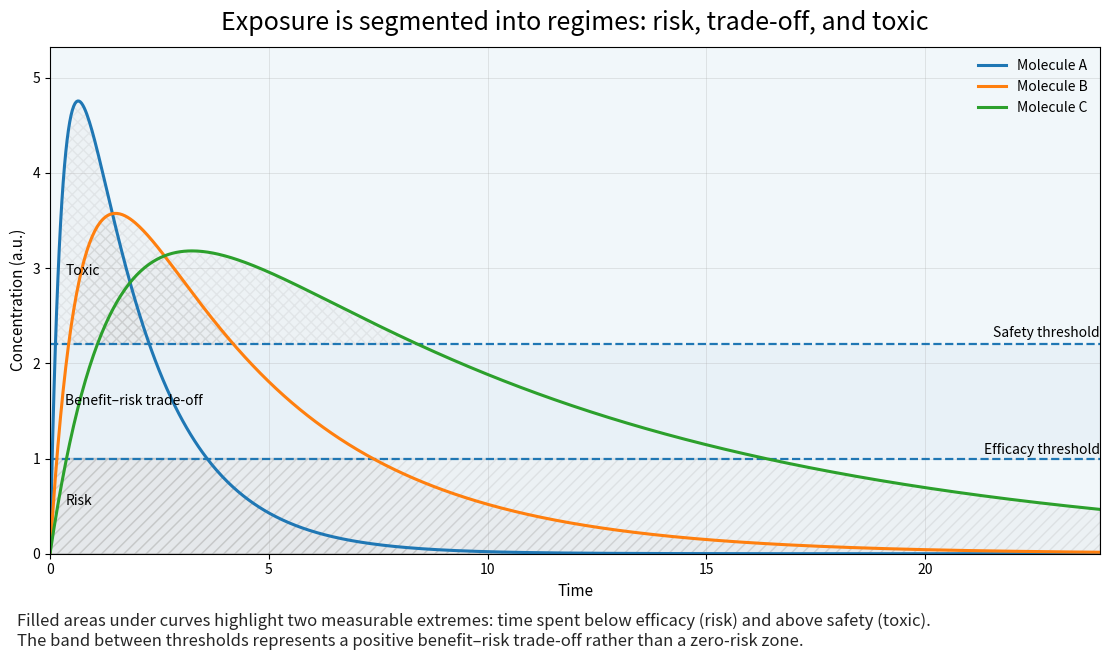

The matplotlib source for this figure: (Note: this script raises an exception after producing the figure.)
# ---
# jupyter:
#   jupytext:
#     cell_metadata_filter: -all
#     notebook_metadata_filter: all
#     text_representation:
#       extension: .py
#       format_name: percent
#       format_version: '1.3'
#       jupytext_version: 1.18.1
#   kernelspec:
#     display_name: Python 3 (ipykernel)
#     language: python
#     name: python3
#   language_info:
#     codemirror_mode:
#       name: ipython
#       version: 3
#     file_extension: .py
#     mimetype: text/x-python
#     name: python
#     nbconvert_exporter: python
#     pygments_lexer: ipython3
#     version: 3.11.14
# ---

# %%
import numpy as np
import matplotlib.pyplot as plt

# ----------------------------
# Concept: Same potency, different exposure trajectories
# Decision is NOT trivial because there are three exposure regimes:
#   - Below efficacy threshold: "risk-only" (pure risk, no intended benefit)
#   - Between efficacy and safety: "benefit–risk trade-off"
#   - Above safety threshold: "toxic"
#
# Requested changes vs your last pasted baseline:
#   - Remove the wedge-like fills inside the therapeutic window
#   - Fill ONLY TWO areas under each curve:
#       (1) Below efficacy threshold  -> label "risk"
#       (2) Above safety threshold    -> label "toxic"
#   - Keep the window band shading for context
# ----------------------------

def one_comp_oral_pk(t, dose=1.0, ka=1.5, ke=0.25, V=1.0, F=1.0):
    """
    1-compartment oral PK with first-order absorption (ka) and elimination (ke).
    C(t) = (F*dose*ka)/(V*(ka-ke)) * (exp(-ke*t) - exp(-ka*t)) for ka != ke
    """
    t = np.asarray(t)
    if np.isclose(ka, ke):
        return (F * dose / V) * (ka * t) * np.exp(-ke * t)
    return (F * dose * ka) / (V * (ka - ke)) * (np.exp(-ke*t) - np.exp(-ka*t))

def time_in_band(t, c, lo, hi):
    """Approximate time where lo <= c <= hi."""
    t = np.asarray(t)
    c = np.asarray(c)
    mask = (c >= lo) & (c <= hi)
    if mask.sum() < 2:
        return 0.0
    dt = np.diff(t)
    return float(np.sum(dt * mask[:-1]))

def time_above(t, c, thr):
    """Approximate time where c >= thr."""
    t = np.asarray(t)
    c = np.asarray(c)
    mask = c >= thr
    if mask.sum() < 2:
        return 0.0
    dt = np.diff(t)
    return float(np.sum(dt * mask[:-1]))

# ----------------------------
# Synthetic setup
# ----------------------------
t = np.linspace(0, 24, 800)  # hours

# Same in vitro potency assumption -> same efficacy threshold
C_eff = 1.0

# Safety threshold (toy stand-in)
C_safe = 2.2

molecules = [
    dict(name="Molecule A", ka=3.2, ke=0.60, dose=7.0),
    dict(name="Molecule B", ka=1.4, ke=0.25, dose=5.2),
    dict(name="Molecule C", ka=0.7, ke=0.10, dose=4.4),
]

curves = []
metrics = []
for m in molecules:
    c = one_comp_oral_pk(t, dose=m["dose"], ka=m["ka"], ke=m["ke"], V=1.0, F=1.0)
    curves.append(c)

    t_window = time_in_band(t, c, C_eff, C_safe)
    t_above_safe = time_above(t, c, C_safe)
    cmax = float(np.max(c))

    metrics.append(dict(t_window=t_window, t_above_safe=t_above_safe, cmax=cmax))

# ----------------------------
# Plot
# ----------------------------
fig, ax = plt.subplots(figsize=(11.2, 6.2))
ax.set_title("Exposure is segmented into regimes: risk, trade-off, and toxic", fontsize=18, pad=12)

# Background regime shading (context only)
ax.axhspan(0, C_eff, alpha=0.06)        # risk-only band
ax.axhspan(C_eff, C_safe, alpha=0.10)  # trade-off band (therapeutic window)
ax.axhspan(C_safe, 10, alpha=0.06)     # toxic band (top clipped by y-lim later)

ax.text(0.35, C_eff * 0.55, "Risk", fontsize=10, va="center")
ax.text(0.35, (C_eff + C_safe) / 2, "Benefit–risk trade-off", fontsize=10, va="center")
ax.text(0.35, C_safe * 1.35, "Toxic", fontsize=10, va="center")

# Threshold lines
ax.axhline(C_eff, linewidth=1.6, linestyle="--")
ax.axhline(C_safe, linewidth=1.6, linestyle="--")
ax.text(24.0, C_eff * 1.02, "Efficacy threshold", fontsize=10, va="bottom", ha="right")
ax.text(24.0, C_safe * 1.02, "Safety threshold", fontsize=10, va="bottom", ha="right")

# Curves + ONLY TWO filled areas under curves:
#   (1) below efficacy threshold (risk)
#   (2) above safety threshold (toxic)
for m, c, met in zip(molecules, curves, metrics):
    ax.plot(t, c, linewidth=2.2, label=m["name"])

    # Risk area: between y=0 and min(c, C_eff)
    ax.fill_between(t, 0, np.minimum(c, C_eff), alpha=0.18, 
                    facecolor="0.85", hatch="///", edgecolor="0.6")

    # Toxic area: between y=C_safe and c (only where c >= C_safe)
    ax.fill_between(t, C_safe, c, where=(c >= C_safe), alpha=0.14, 
                    facecolor="0.85", hatch="xxx", edgecolor="0.6")

    # Annotate metrics near peak
    # idx_max = int(np.argmax(c))
    # ax.text(
    #     t[idx_max],
    #     c[idx_max] * 1.03,
    #     f"Cmax={met['cmax']:.2f}\n"
    #     f"{met['t_window']:.1f} h in window\n"
    #     f"{met['t_above_safe']:.1f} h in toxic",
    #     fontsize=9,
    #     ha="center",
    #     va="bottom"
    # )

# Axis styling
ax.set_xlim(0, 24)
ymax = max(float(np.max(c)) for c in curves) * 1.12
ax.set_ylim(0, ymax)

ax.set_xlabel("Time", fontsize=11)
ax.set_ylabel("Concentration (a.u.)", fontsize=11)
ax.grid(True, linewidth=0.6, alpha=0.35)

handles, labels = ax.get_legend_handles_labels()
ax.legend(handles=handles, frameon=False, fontsize=10, loc="upper right")

fig.text(
    0.02, -0.05,
    "Filled areas under curves highlight two measurable extremes: time spent below efficacy (risk) and above safety (toxic).\n"
    "The band between thresholds represents a positive benefit–risk trade-off rather than a zero-risk zone.",
    fontsize=12,
    alpha=0.85
)

plt.tight_layout()
plt.show()

# %%
save_path="../docs/assets/images/biounfold-023-adme.png"
pad_fraction = 0.02  # adjust this to taste (1–3% usually enough)
dpi=200
width_px = 1200
height_px = 639
pad_inches = (height_px / dpi) * pad_fraction

# 3) Save without transforming the plot
fig.savefig(
    save_path,
    dpi=dpi,
    bbox_inches="tight",   # include legends & titles
    pad_inches=pad_inches, # proportional white space
)

# %%
